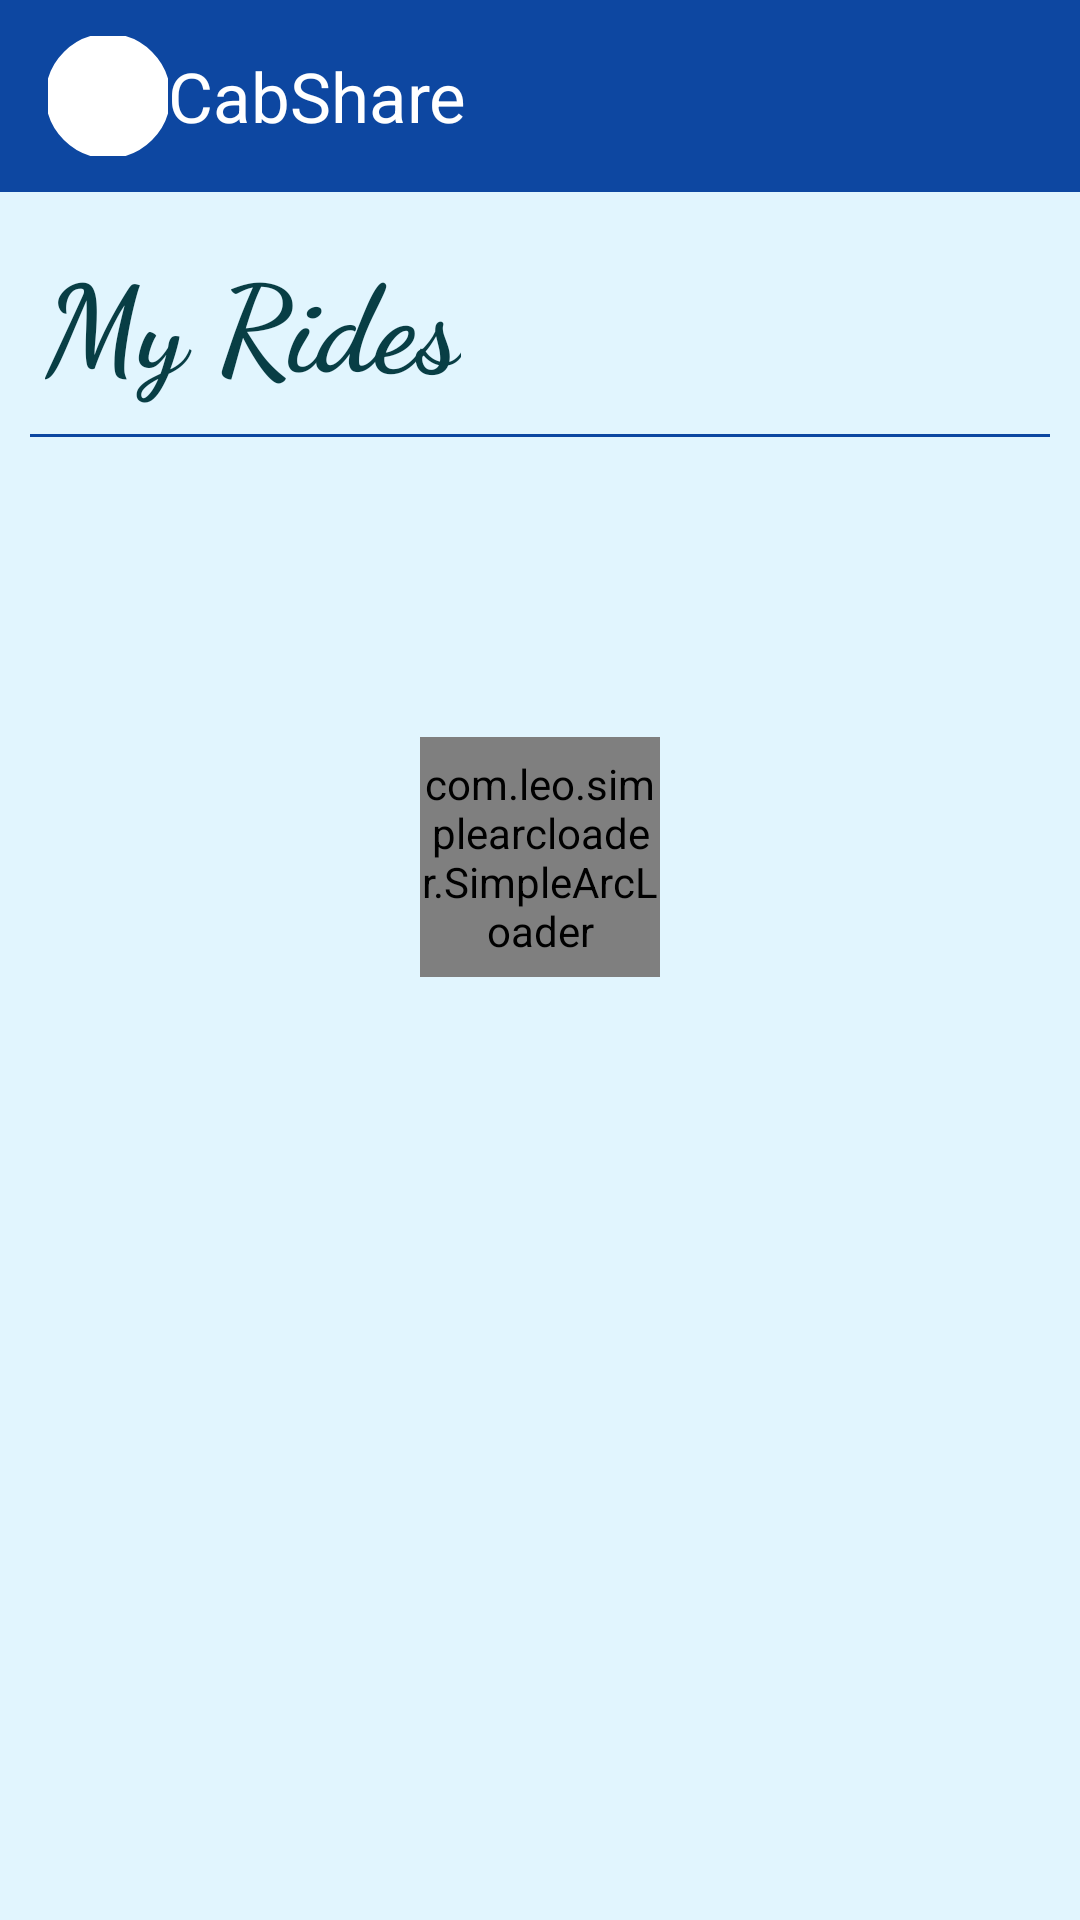

Write the Android layout XML for this screen, with the resource values it uses.
<!-- AndroidManifest.xml: application theme AppTheme -->
<!-- res/layout/fragment_your_rides.xml -->
<RelativeLayout xmlns:android="http://schemas.android.com/apk/res/android"
    xmlns:tools="http://schemas.android.com/tools"
    android:layout_width="match_parent"
    android:layout_height="match_parent"
    xmlns:app="http://schemas.android.com/apk/res-auto"
    android:background="#E1F5FE"
    tools:context="Fragments.YourRidesFragment">

    <com.google.android.material.appbar.AppBarLayout
        android:layout_width="match_parent"
        android:layout_height="wrap_content"
        android:id="@+id/bar"
        android:background="@color/colorPrimary"
        >
        <androidx.appcompat.widget.Toolbar
            android:layout_width="match_parent"
            android:layout_height="wrap_content"
            android:id="@+id/toolbar"
            android:padding="12dp"
            android:background="@color/colorPrimary">
            <ImageView
                android:layout_width="40dp"
                android:layout_height="40dp"
                android:src="@drawable/ic_launcher_yourrides_foreground"
                android:background="@drawable/image_circle"/>
            <TextView
                android:layout_width="wrap_content"
                android:layout_height="match_parent"
                android:layout_marginLeft="15dp"
                android:text="CabShare"
                android:textSize="23dp"
                android:textColor="@color/colorWhite"/>
        </androidx.appcompat.widget.Toolbar>
    </com.google.android.material.appbar.AppBarLayout>
    <TextView
        android:id="@+id/text"
        android:layout_width="wrap_content"
        android:layout_height="wrap_content"
        android:textSize="40dp"
        android:text="My Rides"
        android:layout_below="@+id/bar"
        android:fontFamily="cursive"
        android:textStyle="bold"
        android:layout_marginTop="15dp"
        android:layout_marginLeft="15dp"
        android:textColor="@color/colorAccent"/>
    <View
        android:layout_width="match_parent"
        android:layout_height="1dp"
        android:id="@+id/view"
        android:layout_below="@+id/text"
        android:layout_marginLeft="10dp"
        android:layout_marginTop="10dp"
        android:layout_marginRight="10dp"
        android:background="@color/colorPrimary"/>


    <com.leo.simplearcloader.SimpleArcLoader
        android:id="@+id/loader"
        android:layout_width="80dp"
        android:layout_height="80dp"
        android:layout_centerInParent="true"
        android:layout_below="@+id/view"
        android:layout_margin="100dp"
        app:arc_style="complete_arc"
        android:visibility="visible"/>

    <TextView
        android:id="@+id/nope"
        android:visibility="gone"
        android:layout_width="200dp"
        android:layout_height="wrap_content"
        android:layout_below="@+id/view"
        android:textAlignment="center"
        android:layout_margin="50dp"
        android:layout_centerInParent="true"
        android:textSize="25dp"
        android:textColor="@android:color/darker_gray"
        android:fontFamily="sans-serif-condensed-medium"
        android:textStyle="bold"
        android:text="Add your ride and get notified when someone likes to share"/>


    <ListView
        android:layout_width="match_parent"
        android:layout_height="wrap_content"
        android:layout_below="@+id/view"
        android:layout_margin="10dp"
        android:dividerHeight="10dp"
        android:divider="@android:color/transparent"
        android:id="@+id/listView"/>



</RelativeLayout>
<!-- resources referenced by this layout -->
<resources>
  <color name="colorAccent">#083E45</color>
  <color name="colorPrimary">#0D47A1</color>
  <color name="colorWhite">#ffffff</color>
  <!-- drawable image_circle (drawable) -->
  <?xml version="1.0" encoding="utf-8"?>
  <shape xmlns:android="http://schemas.android.com/apk/res/android"
      android:innerRadius="0dp"
      android:shape="ring"
      android:useLevel="false"
      android:thicknessRatio="1.9">
      <solid android:color="@android:color/white" />
      <stroke android:width="10dp"
          android:color="@android:color/white"/>
  
  </shape>
  <style name="AppTheme" parent="Theme.AppCompat.Light.NoActionBar">
          
          <item name="colorPrimary">@android:color/primary_text_dark</item>
          <item name="colorPrimaryDark">@color/colorPrimaryDark</item>
          <item name="colorAccent">@color/colorAccent</item>
      </style>
  <color name="colorPrimaryDark">#092140</color>
</resources>
